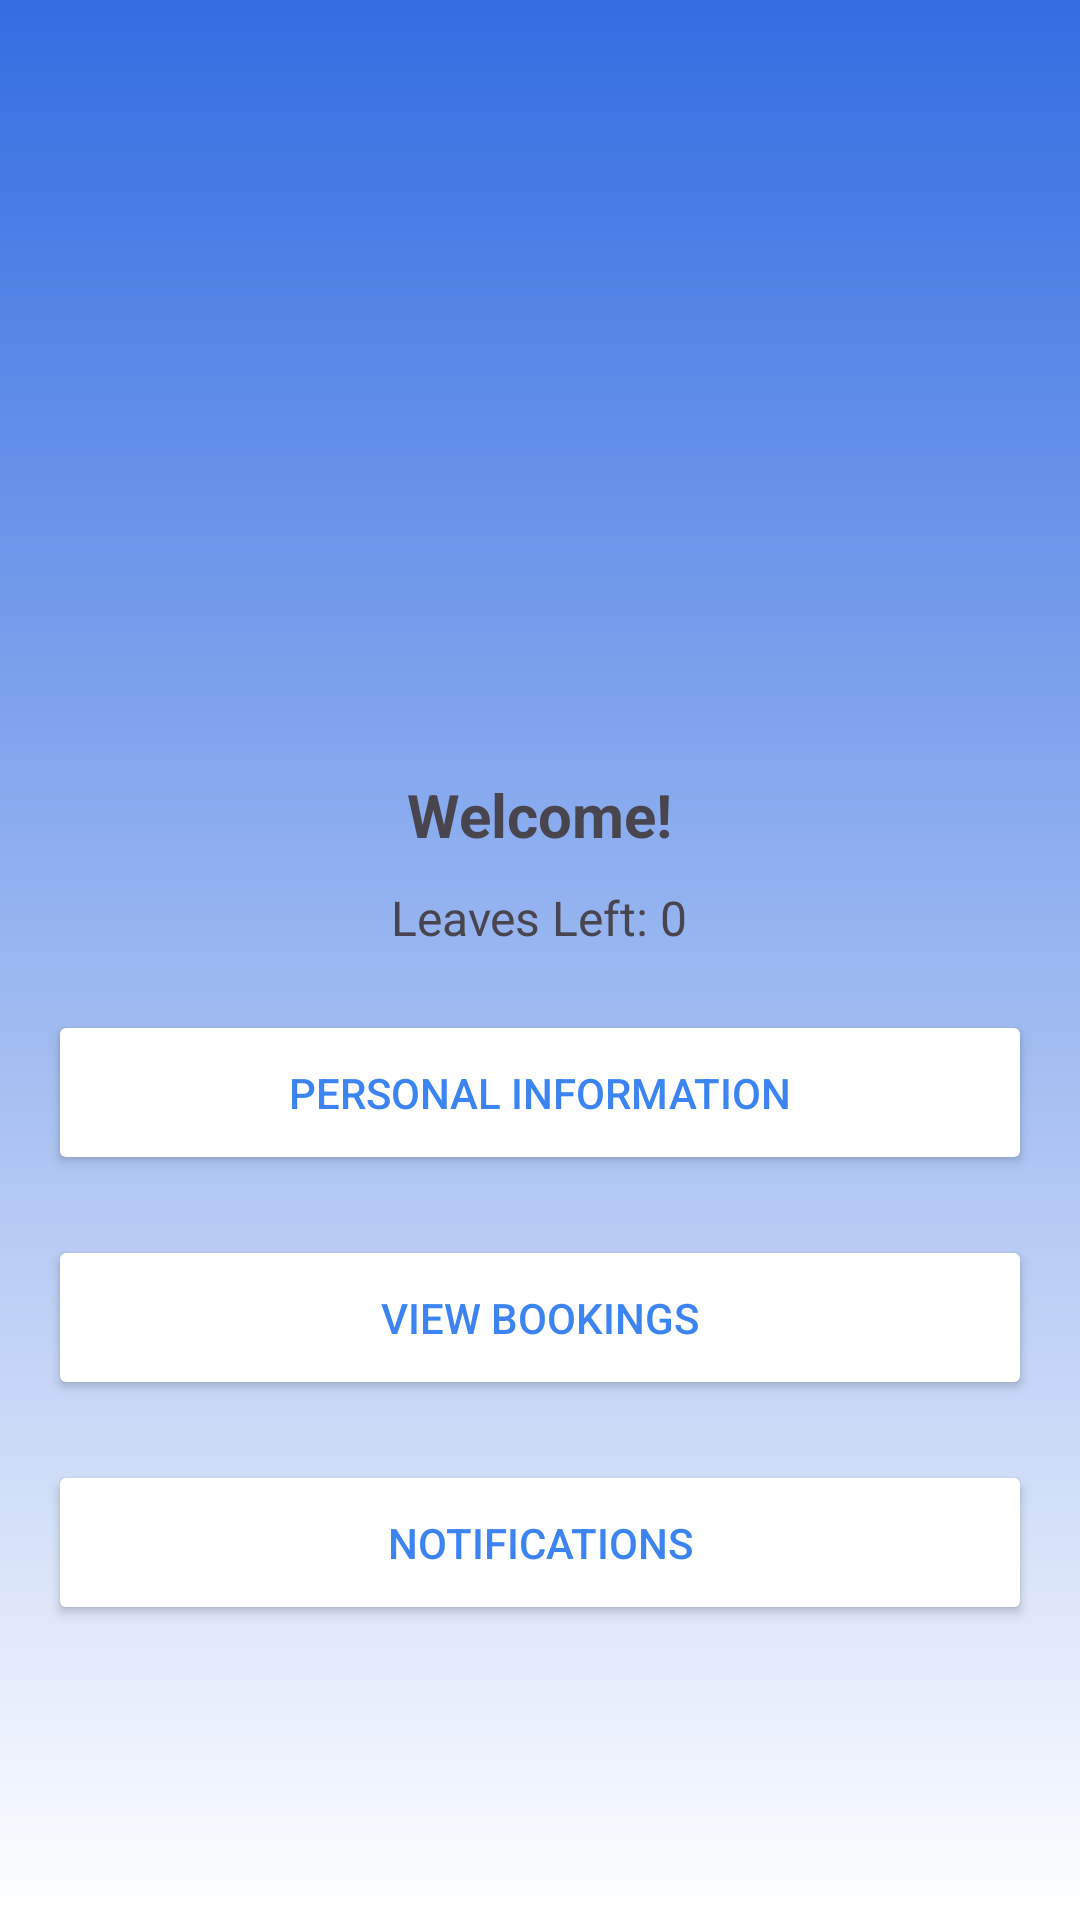

Here is an Android app screen rendered from its layout file. Give the layout XML and the strings, colors and styles it references.
<!-- AndroidManifest.xml: application theme Theme.COMP20002 -->
<!-- res/layout/activity_staff_portal.xml -->
<?xml version="1.0" encoding="utf-8"?>
<RelativeLayout xmlns:android="http://schemas.android.com/apk/res/android"
    xmlns:app="http://schemas.android.com/apk/res-auto"
    xmlns:tools="http://schemas.android.com/tools"
    android:id="@+id/main"
    android:layout_width="match_parent"
    android:layout_height="match_parent"
    android:background="@drawable/loginbackground"
    android:gravity="center"
    android:padding="16dp"
    >

    <LinearLayout
        android:layout_width="match_parent"
        android:layout_height="wrap_content"
        android:gravity="center"
        android:orientation="vertical">



        <ImageView
            android:layout_width="160dp"
            android:layout_height="160dp"
            android:src="@drawable/baseline_account_circle_24"/>

        <TextView
            android:id="@+id/welcome_text"
            android:layout_width="wrap_content"
            android:layout_height="wrap_content"
            android:textSize="20sp"
            android:textStyle="bold"
            android:text="Welcome!" />

        <TextView
            android:id="@+id/tvLeaves"
            android:layout_width="wrap_content"
            android:layout_height="wrap_content"
            android:text="Leaves Left: 0"
            android:textSize="16sp"
            android:layout_below="@id/welcome_text"
            android:layout_centerHorizontal="true"
            android:layout_marginTop="10dp" />

        <Button
            android:layout_width="match_parent"
            android:layout_height="wrap_content"
            android:text="Personal Information"
            android:backgroundTint="@color/white"
            android:textColor="#3B84F1"
            android:padding="18dp"
            android:layout_marginTop="20dp"
            android:id="@+id/Info_Button"
            />

        <Button
            android:layout_width="match_parent"
            android:layout_height="wrap_content"
            android:text="View Bookings"
            android:backgroundTint="@color/white"
            android:textColor="#3B84F1"
            android:padding="18dp"
            android:layout_marginTop="20dp"
            android:id="@+id/StaffMangement"
            />

        <Button
            android:layout_width="match_parent"
            android:layout_height="wrap_content"
            android:text="Notifications"
            android:backgroundTint="@color/white"
            android:textColor="#3B84F1"
            android:padding="18dp"
            android:layout_marginTop="20dp"
            android:id="@+id/Notifications"
            />

    </LinearLayout>


</RelativeLayout>
<!-- resources referenced by this layout -->
<resources>
  <!-- drawable loginbackground (drawable) -->
  <?xml version="1.0" encoding="utf-8"?>
  <shape xmlns:android="http://schemas.android.com/apk/res/android">
      <gradient android:type="linear" android:angle="100"
          android:startColor="#336DE1" android:endColor="#FFFFFF" />
  </shape>
  <style name="Theme.COMP20002" parent="Base.Theme.COMP20002" />
  <style name="Base.Theme.COMP20002" parent="Theme.Material3.DayNight.NoActionBar">
          
          
      </style>
  <!-- not gathered from this repository: default colours our renderer supplied (Android Studio template values) -->
  <color name="white">#FFFFFFFF</color>
</resources>
